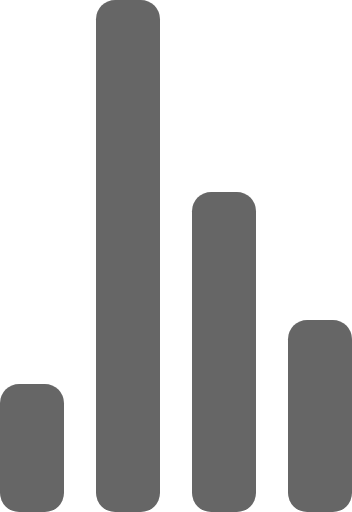
t = 0.00 s
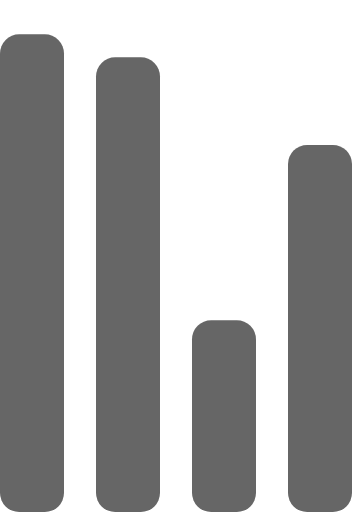
t = 0.72 s
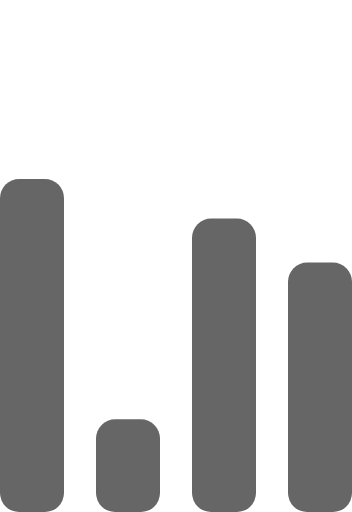
t = 1.43 s
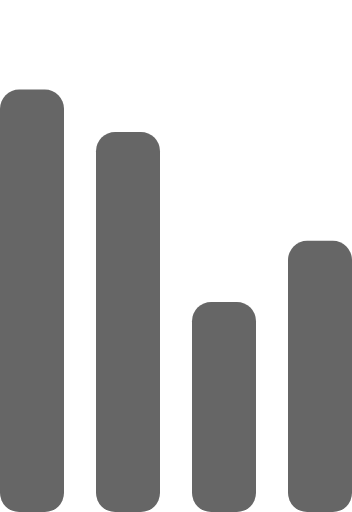
t = 2.15 s
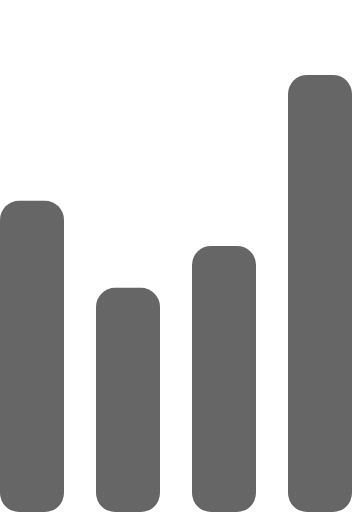
t = 2.87 s
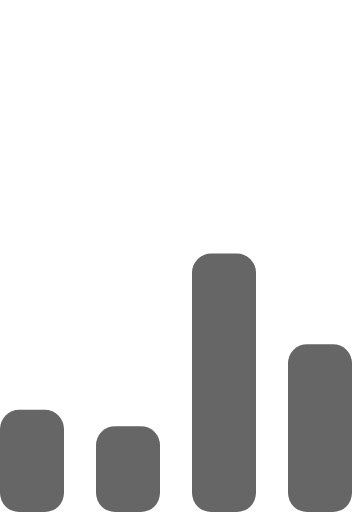
t = 3.58 s

The animated SVG that drew these frames (rendered in a browser with its animation timeline set to each time). Animation: 4 SMIL elements (animate=4); one cycle of 4.30 s, repeats indefinitely.

<!-- By Sam Herbert (@sherb), for everyone. More @ http://goo.gl/7AJzbL -->
<svg width="55" height="80" viewBox="0 0 55 80" xmlns="http://www.w3.org/2000/svg" fill="#666">
    <g transform="matrix(1 0 0 -1 0 80)">
        <rect width="10" height="20" rx="3">
            <animate attributeName="height"
                 begin="0s" dur="4.3s"
                 values="20;45;57;80;64;32;66;45;64;23;66;13;64;56;34;34;2;23;76;79;20" calcMode="linear"
                 repeatCount="indefinite" />
        </rect>
        <rect x="15" width="10" height="80" rx="3">
            <animate attributeName="height"
                 begin="0s" dur="2s"
                 values="80;55;33;5;75;23;73;33;12;14;60;80" calcMode="linear"
                 repeatCount="indefinite" />
        </rect>
        <rect x="30" width="10" height="50" rx="3">
            <animate attributeName="height"
                 begin="0s" dur="1.4s"
                 values="50;34;78;23;56;23;34;76;80;54;21;50" calcMode="linear"
                 repeatCount="indefinite" />
        </rect>
        <rect x="45" width="10" height="30" rx="3">
            <animate attributeName="height"
                 begin="0s" dur="2s"
                 values="30;45;13;80;56;72;45;76;34;23;67;30" calcMode="linear"
                 repeatCount="indefinite" />
        </rect>
    </g>
</svg>